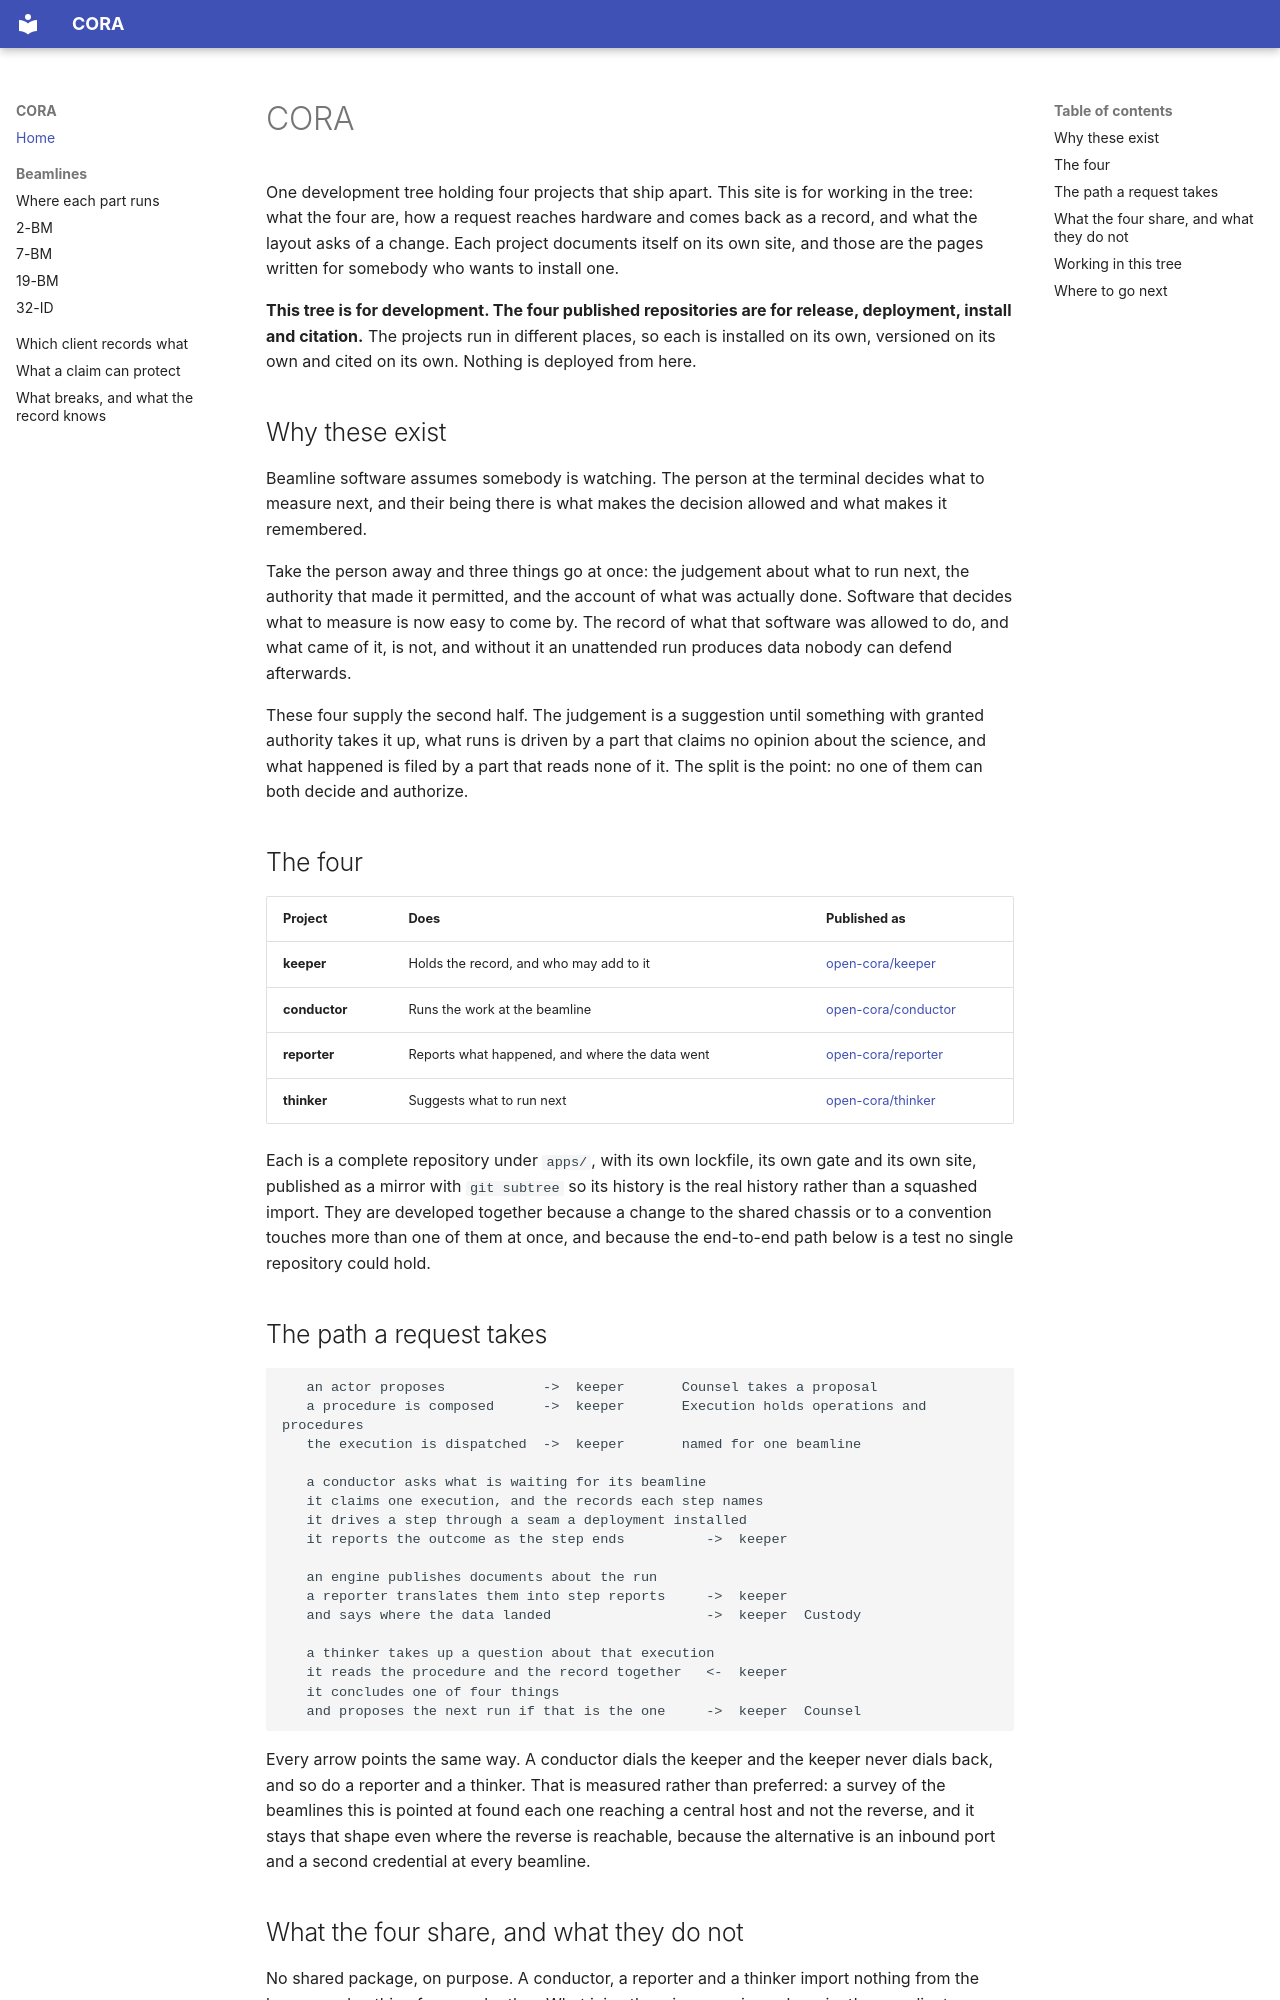

repository: open-cora/cora · page: index.html · generator: mkdocs

# CORA

One development tree holding four projects that ship apart. This site is for
working in the tree: what the four are, how a request reaches hardware and
comes back as a record, and what the layout asks of a change. Each project
documents itself on its own site, and those are the pages written for somebody
who wants to install one.

**This tree is for development. The four published repositories are for
release, deployment, install and citation.** The projects run in different
places, so each is installed on its own, versioned on its own and cited on its
own. Nothing is deployed from here.

## Why these exist

Beamline software assumes somebody is watching. The person at the terminal
decides what to measure next, and their being there is what makes the decision
allowed and what makes it remembered.

Take the person away and three things go at once: the judgement about what to
run next, the authority that made it permitted, and the account of what was
actually done. Software that decides what to measure is now easy to come by.
The record of what that software was allowed to do, and what came of it, is
not, and without it an unattended run produces data nobody can defend
afterwards.

These four supply the second half. The judgement is a suggestion until
something with granted authority takes it up, what runs is driven by a part
that claims no opinion about the science, and what happened is filed by a part
that reads none of it. The split is the point: no one of them can both decide
and authorize.

## The four

| Project | Does | Published as |
| --- | --- | --- |
| **keeper** | Holds the record, and who may add to it | [open-cora/keeper](https://github.com/open-cora/keeper) |
| **conductor** | Runs the work at the beamline | [open-cora/conductor](https://github.com/open-cora/conductor) |
| **reporter** | Reports what happened, and where the data went | [open-cora/reporter](https://github.com/open-cora/reporter) |
| **thinker** | Suggests what to run next | [open-cora/thinker](https://github.com/open-cora/thinker) |

Each is a complete repository under `apps/`, with its own lockfile, its own
gate and its own site, published as a mirror with `git subtree` so its history
is the real history rather than a squashed import. They are developed together
because a change to the shared chassis or to a convention touches more than one
of them at once, and because the end-to-end path below is a test no single
repository could hold.

## The path a request takes

```
   an actor proposes            ->  keeper       Counsel takes a proposal
   a procedure is composed      ->  keeper       Execution holds operations and procedures
   the execution is dispatched  ->  keeper       named for one beamline

   a conductor asks what is waiting for its beamline
   it claims one execution, and the records each step names
   it drives a step through a seam a deployment installed
   it reports the outcome as the step ends          ->  keeper

   an engine publishes documents about the run
   a reporter translates them into step reports     ->  keeper
   and says where the data landed                   ->  keeper  Custody

   a thinker takes up a question about that execution
   it reads the procedure and the record together   <-  keeper
   it concludes one of four things
   and proposes the next run if that is the one     ->  keeper  Counsel
```

Every arrow points the same way. A conductor dials the keeper and the keeper
never dials back, and so do a reporter and a thinker. That is measured rather
than preferred: a survey of the beamlines this is pointed at found each one
reaching a central host and not the reverse, and it stays that shape even
where the reverse is reachable, because the alternative is an inbound port and
a second credential at every beamline.
